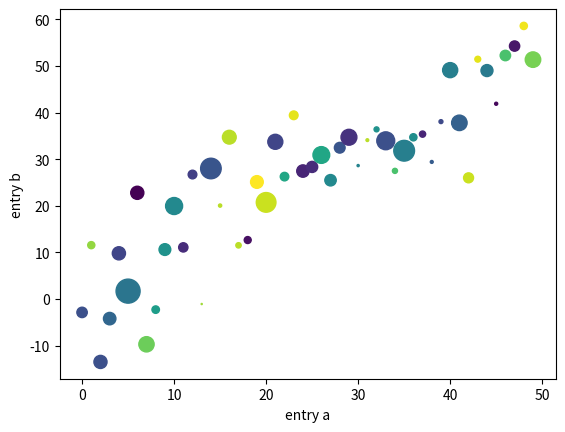

Python code for this plot:
import numpy as np # 3rd Party Packages
import matplotlib.pyplot as plt

def basic_plot():
    data = {'a': np.arange(50),
            'c': np.random.randint(0, 50, 50),
            'd': np.random.randn(50)}
    data['b'] = data['a'] + 10 * np.random.randn(50)
    data['d'] = np.abs(data['d']) * 100

    plt.scatter('a', 'b', c='c', s='d', data=data)
    plt.xlabel('entry a')
    plt.ylabel('entry b')
    plt.show()

if __name__ == '__main__':
    basic_plot()

    # plt.figure()
    # plt.plot(x,y1,lw=2)
    # plt.plot(x0,y0, 'o', mew=1.5, fillstyle='none', markersize=4)
    # plt.show()
